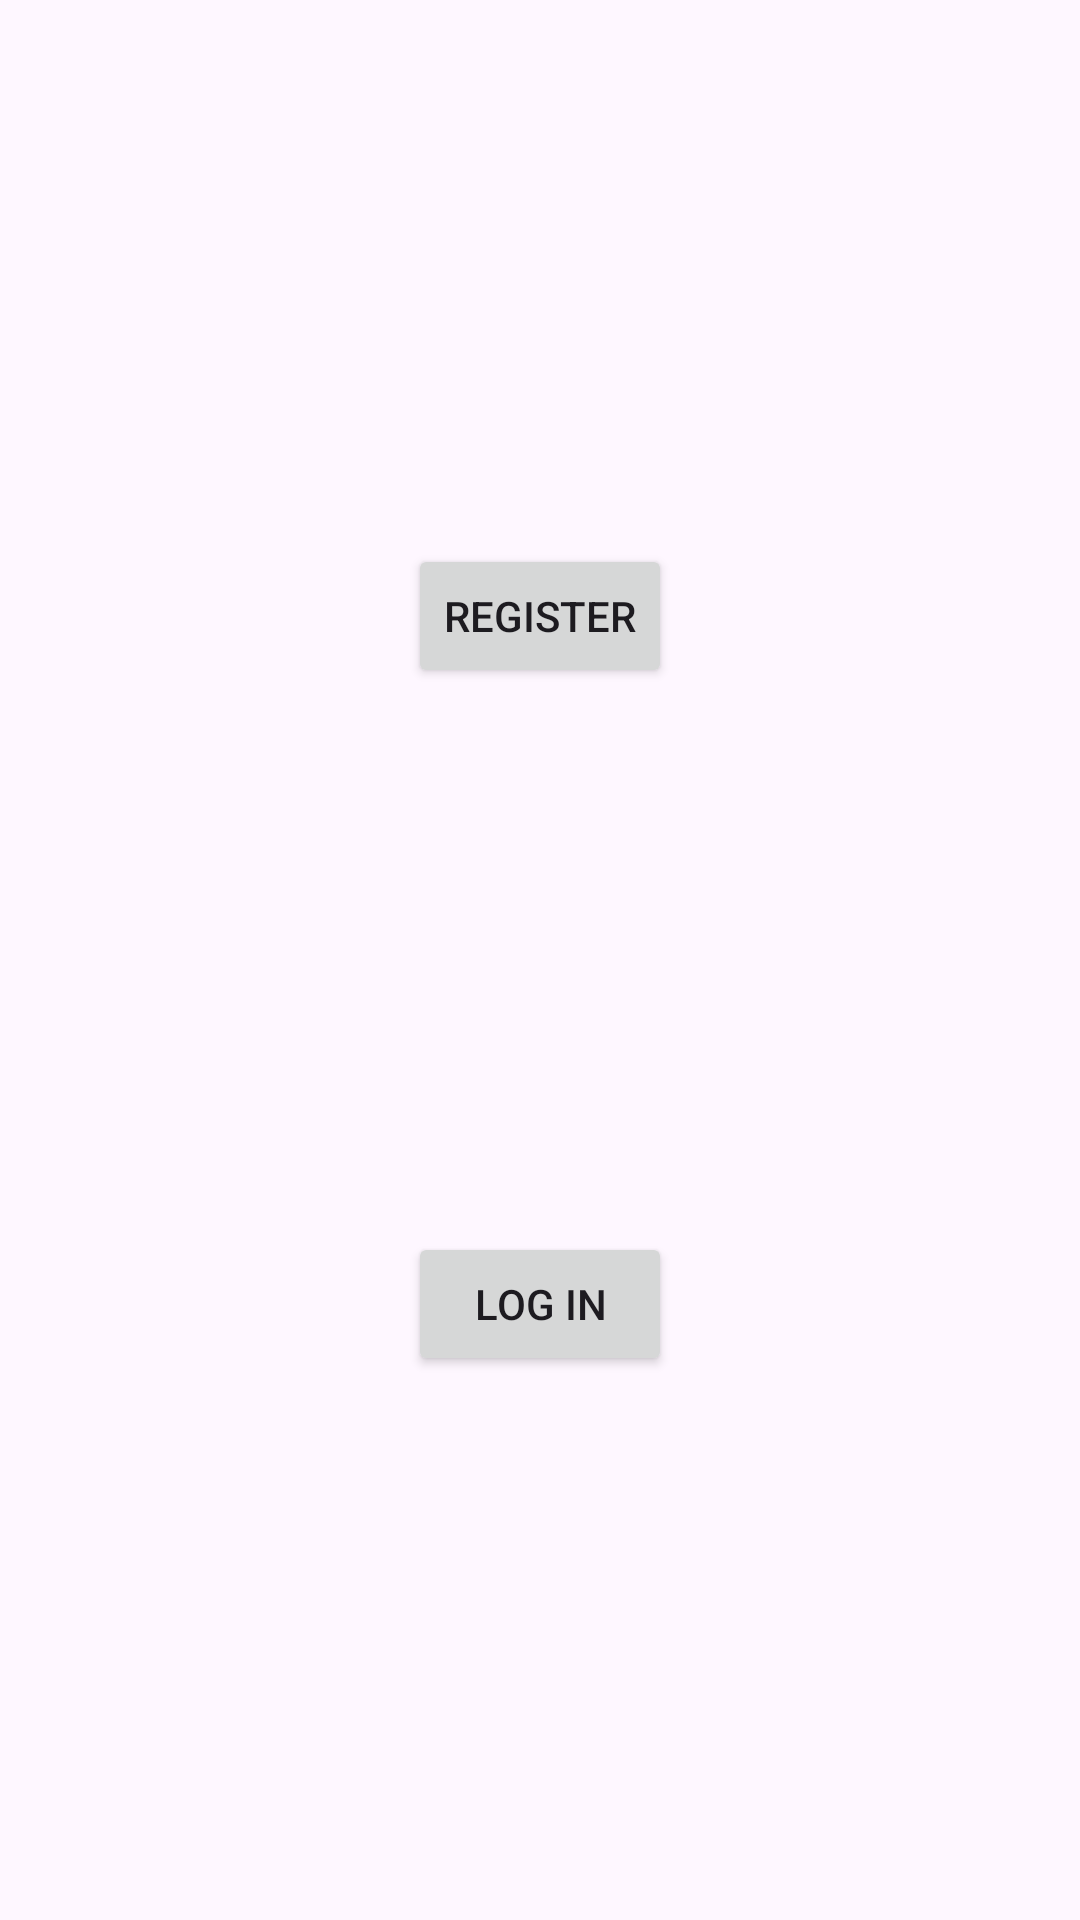

This screen was rendered from an Android layout file. Write that file and the resources it references.
<!-- AndroidManifest.xml: application theme Theme.ECom -->
<!-- res/layout/activity_main.xml -->
<?xml version="1.0" encoding="utf-8"?>
<androidx.constraintlayout.widget.ConstraintLayout xmlns:android="http://schemas.android.com/apk/res/android"
    xmlns:app="http://schemas.android.com/apk/res-auto"
    xmlns:tools="http://schemas.android.com/tools"
    android:id="@+id/main"
    android:layout_width="match_parent"
    android:layout_height="match_parent"
    tools:context=".MainActivity">

    <Button
        android:id="@+id/btn_register"
        android:layout_width="wrap_content"
        android:layout_height="wrap_content"
        android:text="Register"
        app:layout_constraintBottom_toTopOf="@+id/btn_login"
        app:layout_constraintEnd_toEndOf="parent"
        app:layout_constraintStart_toStartOf="parent"
        app:layout_constraintTop_toTopOf="parent"
        app:layout_constraintVertical_bias="0.5" />

    <Button
        android:id="@+id/btn_login"
        android:layout_width="wrap_content"
        android:layout_height="wrap_content"
        android:text="Log In"
        app:layout_constraintBottom_toBottomOf="parent"
        app:layout_constraintEnd_toEndOf="parent"
        app:layout_constraintStart_toStartOf="parent"
        app:layout_constraintTop_toBottomOf="@+id/btn_register"
        app:layout_constraintVertical_bias="0.5" />
</androidx.constraintlayout.widget.ConstraintLayout>
<!-- resources referenced by this layout -->
<resources>
  <style name="Theme.ECom" parent="Base.Theme.ECom" />
  <style name="Base.Theme.ECom" parent="Theme.Material3.DayNight.NoActionBar">
          
          
      </style>
</resources>
